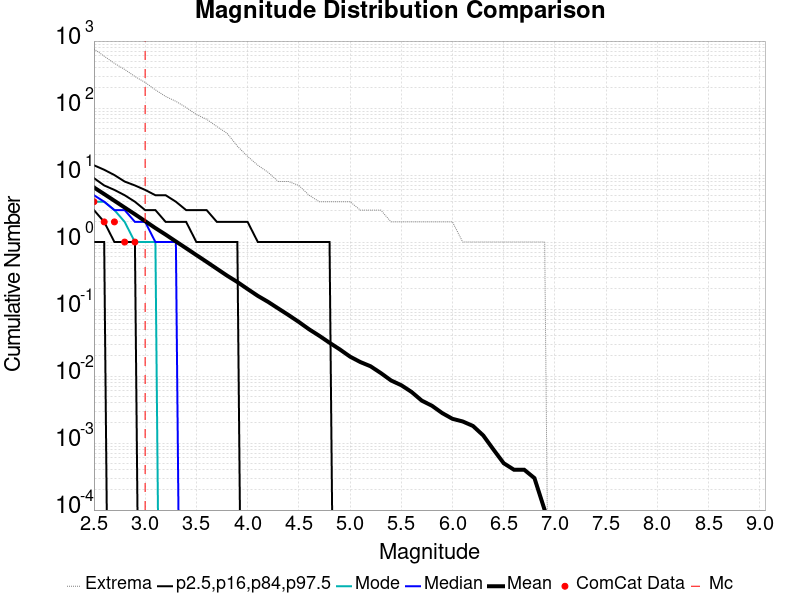

Data behind this chart, as committed beside it:
Magnitude, ComCat Data, Simulation Mean, Simulation Median, Simulation Mode, Simulation Minimum, Simulation Maximum, 2.5 %-ile, 16 %-ile, 84 %-ile, 97.5 %-ile
2.5, 4.0, 6.532, 5.0, 4.0, 0.0, 763.0, 1.0, 3.0, 9.0, 14.0
2.6, 2.0, 5.203, 4.0, 4.0, 0.0, 595.0, 1.0, 2.0, 7.0, 12.0
2.7, 2.0, 4.13, 3.0, 3.0, 0.0, 465.0, 0.0, 1.0, 6.0, 10.0
2.8, 1.0, 3.275, 3.0, 2.0, 0.0, 377.0, 0.0, 1.0, 5.0, 8.0
2.9, 1.0, 2.602, 2.0, 1.0, 0.0, 296.0, 0.0, 1.0, 4.0, 7.0
3.0, 0.0, 2.052, 2.0, 1.0, 0.0, 241.0, 0.0, 0.0, 3.0, 6.0
3.1, 0.0, 1.617, 1.0, 1.0, 0.0, 187.0, 0.0, 0.0, 3.0, 5.0
3.2, 0.0, 1.291, 1.0, 0.0, 0.0, 149.0, 0.0, 0.0, 2.0, 5.0
3.3, 0.0, 1.021, 1.0, 0.0, 0.0, 126.0, 0.0, 0.0, 2.0, 4.0
3.4, 0.0, 0.8094, 0.0, 0.0, 0.0, 102.0, 0.0, 0.0, 2.0, 3.0
3.5, 0.0, 0.6398, 0.0, 0.0, 0.0, 80.0, 0.0, 0.0, 1.0, 3.0
3.6, 0.0, 0.5066, 0.0, 0.0, 0.0, 68.0, 0.0, 0.0, 1.0, 3.0
3.7, 0.0, 0.3995, 0.0, 0.0, 0.0, 53.0, 0.0, 0.0, 1.0, 2.0
3.8, 0.0, 0.3151, 0.0, 0.0, 0.0, 42.0, 0.0, 0.0, 1.0, 2.0
3.9, 0.0, 0.2534, 0.0, 0.0, 0.0, 27.0, 0.0, 0.0, 1.0, 2.0
4.0, 0.0, 0.199, 0.0, 0.0, 0.0, 19.0, 0.0, 0.0, 0.0, 2.0
4.1, 0.0, 0.1572, 0.0, 0.0, 0.0, 14.0, 0.0, 0.0, 0.0, 1.0
4.2, 0.0, 0.128, 0.0, 0.0, 0.0, 11.0, 0.0, 0.0, 0.0, 1.0
4.3, 0.0, 0.1019, 0.0, 0.0, 0.0, 8.0, 0.0, 0.0, 0.0, 1.0
4.4, 0.0, 0.0813, 0.0, 0.0, 0.0, 8.0, 0.0, 0.0, 0.0, 1.0
4.5, 0.0, 0.0642, 0.0, 0.0, 0.0, 7.0, 0.0, 0.0, 0.0, 1.0
4.6, 0.0, 0.0499, 0.0, 0.0, 0.0, 5.0, 0.0, 0.0, 0.0, 1.0
4.7, 0.0, 0.0399, 0.0, 0.0, 0.0, 4.0, 0.0, 0.0, 0.0, 1.0
4.8, 0.0, 0.0314, 0.0, 0.0, 0.0, 4.0, 0.0, 0.0, 0.0, 1.0
4.9, 0.0, 0.025, 0.0, 0.0, 0.0, 4.0, 0.0, 0.0, 0.0, 0.0
5.0, 0.0, 0.0195, 0.0, 0.0, 0.0, 4.0, 0.0, 0.0, 0.0, 0.0
5.1, 0.0, 0.0162, 0.0, 0.0, 0.0, 3.0, 0.0, 0.0, 0.0, 0.0
5.2, 0.0, 0.014, 0.0, 0.0, 0.0, 3.0, 0.0, 0.0, 0.0, 0.0
5.3, 0.0, 0.0111, 0.0, 0.0, 0.0, 3.0, 0.0, 0.0, 0.0, 0.0
5.4, 0.0, 0.0086, 0.0, 0.0, 0.0, 2.0, 0.0, 0.0, 0.0, 0.0
5.5, 0.0, 0.0073, 0.0, 0.0, 0.0, 2.0, 0.0, 0.0, 0.0, 0.0
5.6, 0.0, 0.0058, 0.0, 0.0, 0.0, 2.0, 0.0, 0.0, 0.0, 0.0
5.7, 0.0, 0.0043, 0.0, 0.0, 0.0, 2.0, 0.0, 0.0, 0.0, 0.0
5.8, 0.0, 0.0036, 0.0, 0.0, 0.0, 2.0, 0.0, 0.0, 0.0, 0.0
5.9, 0.0, 0.0028, 0.0, 0.0, 0.0, 2.0, 0.0, 0.0, 0.0, 0.0
6.0, 0.0, 0.0023, 0.0, 0.0, 0.0, 2.0, 0.0, 0.0, 0.0, 0.0
6.1, 0.0, 0.0021, 0.0, 0.0, 0.0, 1.0, 0.0, 0.0, 0.0, 0.0
6.2, 0.0, 0.0018, 0.0, 0.0, 0.0, 1.0, 0.0, 0.0, 0.0, 0.0
6.3, 0.0, 0.0013, 0.0, 0.0, 0.0, 1.0, 0.0, 0.0, 0.0, 0.0
6.4, 0.0, 8.0E-4, 0.0, 0.0, 0.0, 1.0, 0.0, 0.0, 0.0, 0.0
6.5, 0.0, 5.0E-4, 0.0, 0.0, 0.0, 1.0, 0.0, 0.0, 0.0, 0.0
6.6, 0.0, 4.0E-4, 0.0, 0.0, 0.0, 1.0, 0.0, 0.0, 0.0, 0.0
6.7, 0.0, 4.0E-4, 0.0, 0.0, 0.0, 1.0, 0.0, 0.0, 0.0, 0.0
6.8, 0.0, 3.0E-4, 0.0, 0.0, 0.0, 1.0, 0.0, 0.0, 0.0, 0.0
6.9, 0.0, 1.0E-4, 0.0, 0.0, 0.0, 1.0, 0.0, 0.0, 0.0, 0.0
7.0, 0.0, 0.0, 0.0, 0.0, 0.0, 0.0, 0.0, 0.0, 0.0, 0.0
7.1, 0.0, 0.0, 0.0, 0.0, 0.0, 0.0, 0.0, 0.0, 0.0, 0.0
7.2, 0.0, 0.0, 0.0, 0.0, 0.0, 0.0, 0.0, 0.0, 0.0, 0.0
7.3, 0.0, 0.0, 0.0, 0.0, 0.0, 0.0, 0.0, 0.0, 0.0, 0.0
7.4, 0.0, 0.0, 0.0, 0.0, 0.0, 0.0, 0.0, 0.0, 0.0, 0.0
7.5, 0.0, 0.0, 0.0, 0.0, 0.0, 0.0, 0.0, 0.0, 0.0, 0.0
7.6, 0.0, 0.0, 0.0, 0.0, 0.0, 0.0, 0.0, 0.0, 0.0, 0.0
7.7, 0.0, 0.0, 0.0, 0.0, 0.0, 0.0, 0.0, 0.0, 0.0, 0.0
7.8, 0.0, 0.0, 0.0, 0.0, 0.0, 0.0, 0.0, 0.0, 0.0, 0.0
7.9, 0.0, 0.0, 0.0, 0.0, 0.0, 0.0, 0.0, 0.0, 0.0, 0.0
8.0, 0.0, 0.0, 0.0, 0.0, 0.0, 0.0, 0.0, 0.0, 0.0, 0.0
8.1, 0.0, 0.0, 0.0, 0.0, 0.0, 0.0, 0.0, 0.0, 0.0, 0.0
8.2, 0.0, 0.0, 0.0, 0.0, 0.0, 0.0, 0.0, 0.0, 0.0, 0.0
8.3, 0.0, 0.0, 0.0, 0.0, 0.0, 0.0, 0.0, 0.0, 0.0, 0.0
8.4, 0.0, 0.0, 0.0, 0.0, 0.0, 0.0, 0.0, 0.0, 0.0, 0.0
... 6 more rows
